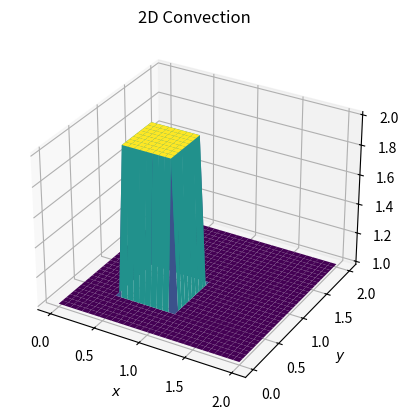

Recreate this plot in Python.

import numpy as np
import matplotlib.pyplot as plt
import matplotlib.animation as animation
from mpl_toolkits.mplot3d import Axes3D

########################################################
# Step 6: 2D Convection
########################################################

X = 31;                   # Number of points along X-axis
Y = 31;                   # Number of points along Y-axis
T = 40;                    # Total number of time steps

dx = 2. / (X - 1);         # Step size in the X direction
dy = 2. / (Y - 1);         # Step size in the Y direction
dt = 0.2 * dx;             # Time step size

# Initialise spatial grid and initial condition
x = np.linspace(0, 2, num=X)
y = np.linspace(0, 2, num=Y)

u = np.ones([Y, X])
v = np.ones([Y, X])

u[int(.5 / dy):int(1 / dy + 1), int(.5 / dx):int(1 / dx + 1)] = 2 
v[int(.5 / dy):int(1 / dy + 1), int(.5 / dx):int(1 / dx + 1)] = 2 

nX, nY = np.meshgrid(x, y)

# Setup the plot
fig = plt.figure()
ax = fig.add_subplot(111, projection='3d')
surface = ax.plot_surface(nX, nY, u, cmap='viridis')
ax.set_xlabel('$x$')
ax.set_ylabel('$y$')
ax.set_title('2D Convection')

def animate(n):
    global u, v, surface
    un = u.copy()  
    vn = v.copy()  
    for i in range(1, X-1):
        for j in range(1, Y-1):    
            u[i,j] = un[i,j] - (un[i,j] * dt / dx * (un[i,j] - un[i-1,j])) - (vn[i,j] * (un[i,j] - un[i,j-1]) * dt / dy)
            v[i,j] = vn[i,j] - (un[i,j] * dt / dx * (vn[i,j] - vn[i-1,j])) - (vn[i,j] * (vn[i,j] - vn[i,j-1]) * dt / dy)
    u[0, :]  = 1
    u[:, 0]  = 1
    v[0, :]  = 1
    v[:, 0]  = 1
    
    u[-1, :] = 1
    u[:, -1] = 1
    v[-1, :] = 1
    v[:, -1] = 1
    

    surface.remove()
    surface = ax.plot_surface(nX, nY, u, cmap='viridis')
    return surface,

ani = animation.FuncAnimation(fig, animate, frames=T, interval=20)

plt.show()